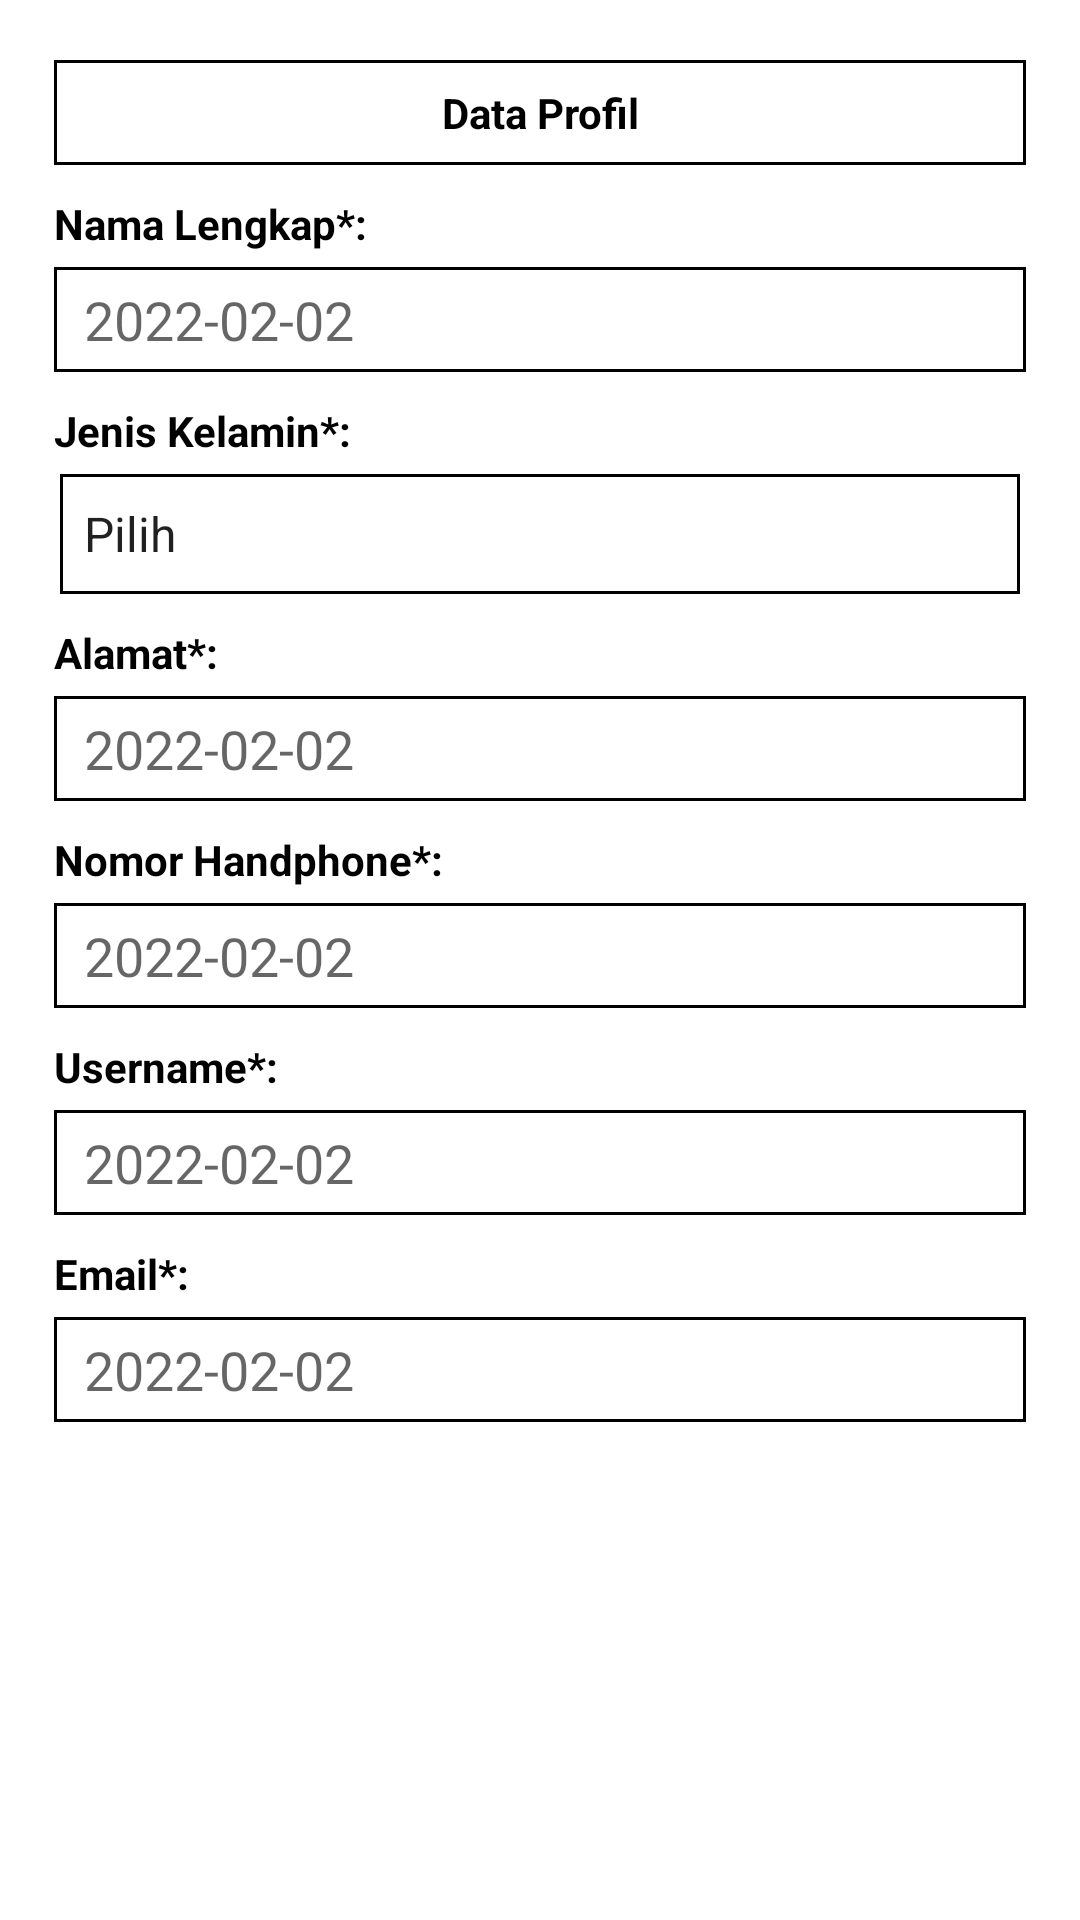

Here is an Android app screen rendered from its layout file. Give the layout XML and the strings, colors and styles it references.
<!-- AndroidManifest.xml: application theme Theme.KuaApplication -->
<!-- res/layout/activity_profil.xml -->
<?xml version="1.0" encoding="utf-8"?>
<androidx.constraintlayout.widget.ConstraintLayout xmlns:android="http://schemas.android.com/apk/res/android"
    xmlns:app="http://schemas.android.com/apk/res-auto"
    xmlns:tools="http://schemas.android.com/tools"
    android:layout_width="match_parent"
    android:layout_height="match_parent"
    tools:context=".ui.ProfilActivity">

    <TextView
        android:id="@+id/tv_tittle"
        android:layout_width="0dp"
        android:layout_height="35dp"
        android:text="Data Profil"
        android:layout_marginStart="18dp"
        android:layout_marginEnd="18dp"
        android:layout_marginTop="20dp"
        android:textColor="@color/black"
        android:textStyle="bold"
        app:layout_constraintTop_toTopOf="parent"
        app:layout_constraintEnd_toEndOf="parent"
        app:layout_constraintStart_toStartOf="parent"
        android:gravity="center"
        android:background="@drawable/bg_editext"/>

    <TextView
        android:id="@+id/tv_nama_lengkap"
        android:layout_width="0dp"
        android:layout_height="wrap_content"
        android:layout_marginTop="10dp"
        android:text="Nama Lengkap*:"
        android:textStyle="bold"
        android:textColor="@color/black"
        app:layout_constraintTop_toBottomOf="@id/tv_tittle"
        app:layout_constraintStart_toStartOf="@id/tv_tittle"
        app:layout_constraintEnd_toEndOf="@id/tv_tittle"/>

    <EditText
        android:id="@+id/edt_nama_lengkap"
        android:layout_width="0dp"
        android:layout_height="35dp"
        android:background="@drawable/bg_editext"
        android:layout_marginTop="5dp"
        android:focusable="false"
        android:hint="2022-02-02"
        android:paddingStart="10dp"
        app:layout_constraintTop_toBottomOf="@id/tv_nama_lengkap"
        app:layout_constraintStart_toStartOf="@id/tv_nama_lengkap"
        app:layout_constraintEnd_toEndOf="@id/tv_nama_lengkap" />
    <TextView
        android:id="@+id/tv_jenis_kelamin"
        android:layout_width="0dp"
        android:layout_height="wrap_content"
        android:layout_marginTop="10dp"
        android:text="Jenis Kelamin*:"
        android:textStyle="bold"
        android:textColor="@color/black"
        app:layout_constraintTop_toBottomOf="@id/edt_nama_lengkap"
        app:layout_constraintStart_toStartOf="@id/tv_tittle"
        app:layout_constraintEnd_toEndOf="@id/tv_tittle"/>

    <Spinner
        android:id="@+id/spinner_jenis_kelamin"
        android:layout_width="0dp"
        android:layout_height="40dp"
        app:layout_constraintTop_toBottomOf="@id/tv_jenis_kelamin"
        app:layout_constraintStart_toStartOf="parent"
        app:layout_constraintEnd_toEndOf="parent"
        android:layout_marginStart="20dp"
        style="@style/Widget.AppCompat.Spinner"
        android:layout_marginEnd="20dp"
        android:focusable="false"
        android:layout_marginTop="5dp"
        android:background="@drawable/bg_editext"
        android:entries="@array/jenis_kelamin"/>

    <TextView
        android:id="@+id/tv_alamat"
        android:layout_width="0dp"
        android:layout_height="wrap_content"
        android:layout_marginTop="10dp"
        android:text="Alamat*:"
        android:textStyle="bold"
        android:textColor="@color/black"
        app:layout_constraintTop_toBottomOf="@id/spinner_jenis_kelamin"
        app:layout_constraintStart_toStartOf="@id/tv_tittle"
        app:layout_constraintEnd_toEndOf="@id/tv_tittle"/>

    <EditText
        android:id="@+id/edt_alamat"
        android:layout_width="0dp"
        android:layout_height="35dp"
        android:background="@drawable/bg_editext"
        android:layout_marginTop="5dp"
        android:hint="2022-02-02"
        android:paddingStart="10dp"
        android:focusable="false"
        app:layout_constraintTop_toBottomOf="@id/tv_alamat"
        app:layout_constraintStart_toStartOf="@id/tv_nama_lengkap"
        app:layout_constraintEnd_toEndOf="@id/tv_nama_lengkap" />

    <TextView
        android:id="@+id/tv_nomor_hp"
        android:layout_width="0dp"
        android:layout_height="wrap_content"
        android:layout_marginTop="10dp"
        android:text="Nomor Handphone*:"
        android:textStyle="bold"
        android:textColor="@color/black"
        app:layout_constraintTop_toBottomOf="@id/edt_alamat"
        app:layout_constraintStart_toStartOf="@id/tv_tittle"
        app:layout_constraintEnd_toEndOf="@id/tv_tittle"/>

    <EditText
        android:id="@+id/edt_nomor_hp"
        android:layout_width="0dp"
        android:layout_height="35dp"
        android:background="@drawable/bg_editext"
        android:layout_marginTop="5dp"
        android:hint="2022-02-02"
        android:paddingStart="10dp"
        android:focusable="false"
        app:layout_constraintTop_toBottomOf="@id/tv_nomor_hp"
        app:layout_constraintStart_toStartOf="@id/tv_nama_lengkap"
        app:layout_constraintEnd_toEndOf="@id/tv_nama_lengkap" />
    <TextView
        android:id="@+id/tv_username"
        android:layout_width="0dp"
        android:layout_height="wrap_content"
        android:layout_marginTop="10dp"
        android:text="Username*:"
        android:textStyle="bold"
        android:textColor="@color/black"
        app:layout_constraintTop_toBottomOf="@id/edt_nomor_hp"
        app:layout_constraintStart_toStartOf="@id/tv_tittle"
        app:layout_constraintEnd_toEndOf="@id/tv_tittle"/>

    <EditText
        android:id="@+id/edt_username"
        android:layout_width="0dp"
        android:layout_height="35dp"
        android:background="@drawable/bg_editext"
        android:layout_marginTop="5dp"
        android:hint="2022-02-02"
        android:paddingStart="10dp"
        android:focusable="false"
        app:layout_constraintTop_toBottomOf="@id/tv_username"
        app:layout_constraintStart_toStartOf="@id/tv_nama_lengkap"
        app:layout_constraintEnd_toEndOf="@id/tv_nama_lengkap" />

    <TextView
        android:id="@+id/tv_email"
        android:layout_width="0dp"
        android:layout_height="wrap_content"
        android:layout_marginTop="10dp"
        android:text="Email*:"
        android:textStyle="bold"
        android:textColor="@color/black"
        app:layout_constraintTop_toBottomOf="@id/edt_username"
        app:layout_constraintStart_toStartOf="@id/tv_tittle"
        app:layout_constraintEnd_toEndOf="@id/tv_tittle"/>

    <EditText
        android:id="@+id/edt_email"
        android:layout_width="0dp"
        android:layout_height="35dp"
        android:background="@drawable/bg_editext"
        android:layout_marginTop="5dp"
        android:hint="2022-02-02"
        android:paddingStart="10dp"
        android:focusable="false"
        app:layout_constraintTop_toBottomOf="@id/tv_email"
        app:layout_constraintStart_toStartOf="@id/tv_nama_lengkap"
        app:layout_constraintEnd_toEndOf="@id/tv_nama_lengkap" />


</androidx.constraintlayout.widget.ConstraintLayout>
<!-- resources referenced by this layout -->
<resources>
  <string-array name="jenis_kelamin">
          <item>Pilih</item>
          <item>Laki-laki</item>
          <item>Perempuan</item>
      </string-array>
  <color name="black">#FF000000</color>
  <!-- drawable bg_editext (drawable) -->
  <?xml version="1.0" encoding="utf-8"?>
  <shape xmlns:android="http://schemas.android.com/apk/res/android"
      android:shape="rectangle">
      <solid android:color="#0000"/>
  
      <stroke
          android:color="@color/black"
          android:width="1dp">
      </stroke>
  </shape>
  <style name="Theme.KuaApplication" parent="Theme.MaterialComponents.DayNight.NoActionBar">
          
          <item name="colorPrimary">@color/purple_500</item>
          <item name="colorPrimaryVariant">@color/purple_700</item>
          <item name="colorOnPrimary">@color/white</item>
          
          <item name="colorSecondary">@color/teal_200</item>
          <item name="colorSecondaryVariant">@color/teal_700</item>
          <item name="colorOnSecondary">@color/black</item>
          
          <item name="android:statusBarColor" tools:targetApi="l">?attr/colorPrimaryVariant</item>
          
      </style>
  <color name="purple_500">#FF6200EE</color>
  <color name="purple_700">#FF3700B3</color>
  <color name="white">#FFFFFFFF</color>
  <color name="teal_200">#FF03DAC5</color>
  <color name="teal_700">#FF018786</color>
</resources>
